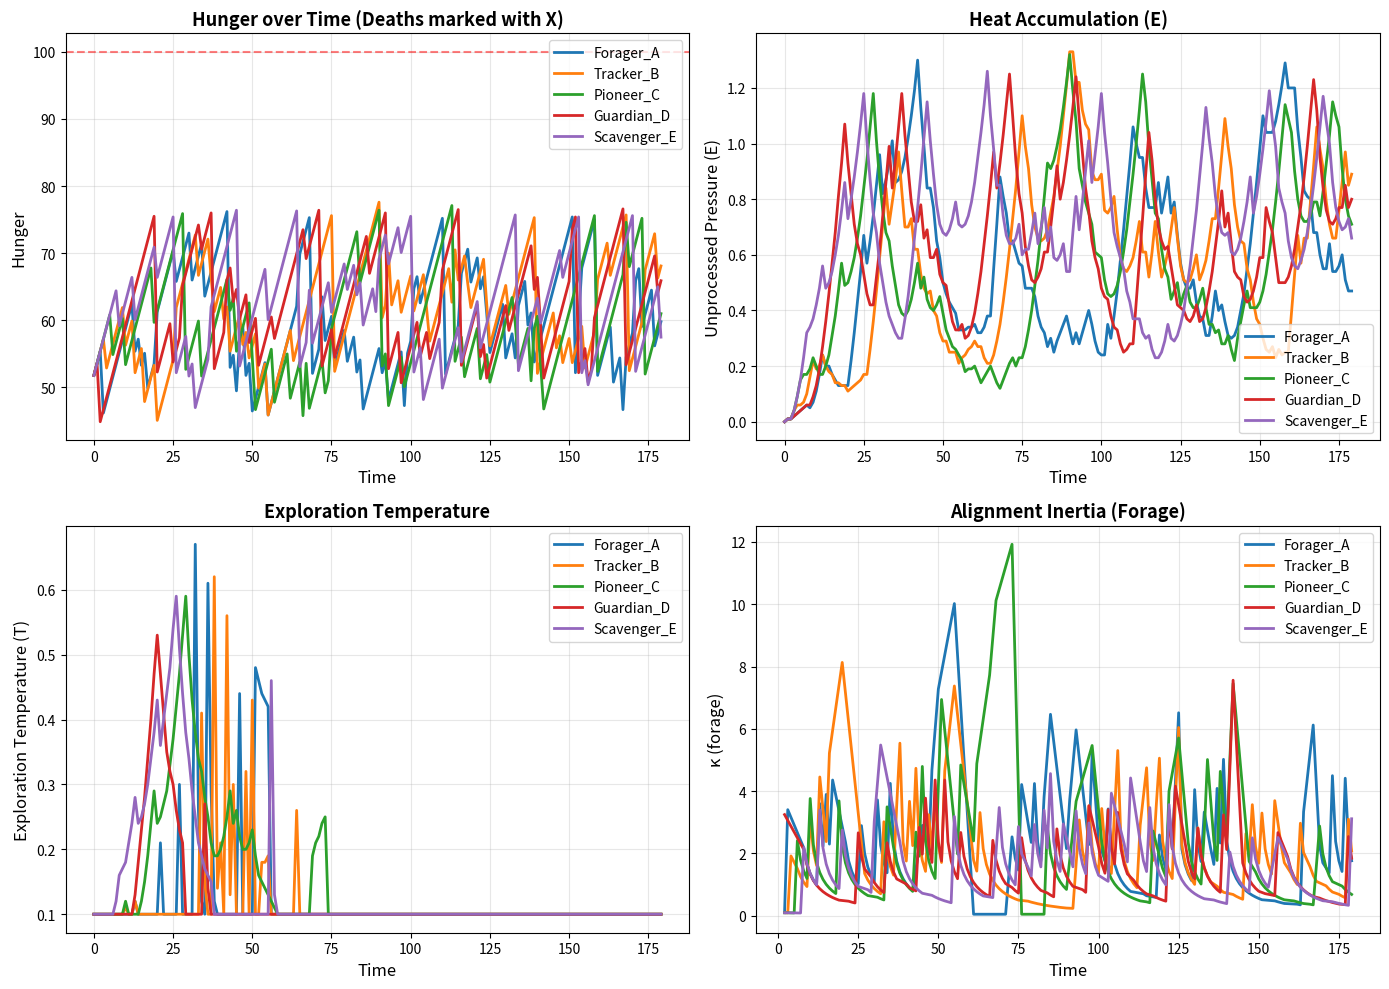

Here is the Python script that generated this plot:
import random, math
from collections import defaultdict
import pandas as pd
import numpy as np
import matplotlib.pyplot as plt

random.seed(55); np.random.seed(55)

# -------- Environment (同じ) --------
class EnvScarce:
    def __init__(self, size=26, n_berry=7, n_hunt=5):
        self.size = size
        self.berries = {}
        for _ in range(n_berry):
            x,y = random.randrange(size), random.randrange(size)
            self.berries[(x,y)] = {"abundance": random.uniform(0.2,0.6), "regen": random.uniform(0.003,0.015)}
        self.huntzones = {}
        for _ in range(n_hunt):
            x,y = random.randrange(size), random.randrange(size)
            self.huntzones[(x,y)] = {"base_success": random.uniform(0.15,0.45), "danger": random.uniform(0.25,0.65)}
        self.t=0
    
    def step(self):
        for v in self.berries.values():
            v["abundance"] = min(1.0, v["abundance"] + v["regen"]*(1.0 - v["abundance"]))
        for v in self.huntzones.values():
            v["base_success"] = float(np.clip(v["base_success"]+np.random.normal(0,0.01),0.03,0.8))
        self.t+=1
    
    def nearest_nodes(self, pos, node_dict, k=4):
        nodes=list(node_dict.keys())
        nodes.sort(key=lambda p: abs(p[0]-pos[0])+abs(p[1]-pos[1]))
        return nodes[:k]
    
    def forage(self,pos,node):
        abundance=self.berries[node]["abundance"]
        dist=abs(pos[0]-node[0])+abs(pos[1]-node[1])
        p=0.6*abundance+0.2*max(0,1-dist/12)
        success=random.random()<p
        if success:
            self.berries[node]["abundance"]=max(0.0,self.berries[node]["abundance"]-random.uniform(0.2,0.4))
            food=random.uniform(10,20)*(0.5+abundance/2)
        else: food=0.0
        risk=0.05
        return success,food,risk,p
    
    def hunt(self,pos,node,injury_factor=1.0,coop_bonus=0.0):
        zone=self.huntzones[node]
        base=zone["base_success"]
        dist=abs(pos[0]-node[0])+abs(pos[1]-node[1])
        p=base*max(0.15,1-dist/14)
        p*=injury_factor; p*=(1+coop_bonus)
        p=float(np.clip(p,0.01,0.95))
        success=random.random()<p
        if success:
            food=random.uniform(20,45)*(0.5+base/2)*(1+0.25*coop_bonus)
        else: food=0.0
        risk=zone["danger"]*(0.9+dist/18)
        return success,food,risk,p


# -------- NPC with SSD Mathematical Model --------
class NPCWithSSD:
    def __init__(self, name, preset, env, roster_ref, start_pos):
        self.name = name
        self.env = env
        self.roster_ref = roster_ref
        self.x, self.y = start_pos
        
        # === 生理的状態 ===
        self.hunger = 50.0
        self.fatigue = 30.0
        self.injury = 0.0
        self.alive = True
        self.state = "Idle"
        
        # === SSD数理モデルパラメータ ===
        self.kappa = defaultdict(lambda: 0.1)
        self.kappa_min = 0.05
        self.E = 0.0
        self.T = 0.3
        
        # パラメータ
        self.G0 = 0.5
        self.g = 0.7
        self.eta = 0.3
        self.lambda_forget = 0.02
        self.rho = 0.1
        self.alpha = 0.6
        self.beta_E = 0.15
        
        # 跳躍パラメータ
        self.Theta0 = 1.0
        self.a1 = 0.5
        self.a2 = 0.4
        self.h0 = 0.2
        self.gamma = 0.8
        
        # 温度制御パラメータ
        self.T0 = 0.3
        self.c1 = 0.5
        self.c2 = 0.6
        
        # キャラクター特性
        p = preset
        self.risk_tolerance = p["risk_tolerance"]
        self.curiosity = p["curiosity"]
        self.avoidance = p["avoidance"]
        self.stamina = p["stamina"]
        self.empathy = p.get("empathy", 0.6)
        
        self.TH_H = 55.0
        self.TH_F = 70.0
        
        self.rel = defaultdict(float)
        self.help_debt = defaultdict(float)
        
        self.log = []
        self.boredom = 0.0
    
    def pos(self):
        return (self.x, self.y)
    
    def dist_to(self, o):
        return abs(self.x - o.x) + abs(self.y - o.y)
    
    def move_towards(self, target):
        tx, ty = target
        self.x += (1 if tx > self.x else -1 if tx < self.x else 0)
        self.y += (1 if ty > self.y else -1 if ty < self.y else 0)
    
    def nearby_allies(self, radius=3):
        return [o for on, o in self.roster_ref.items() 
                if on != self.name and o.alive and self.dist_to(o) <= radius]
    
    def alignment_flow(self, action_type, meaning_pressure):
        kappa = self.kappa[action_type]
        j = (self.G0 + self.g * kappa) * meaning_pressure
        return j
    
    def update_kappa(self, action_type, success, reward):
        kappa = self.kappa[action_type]
        
        if success:
            work = self.eta * reward
        else:
            work = -self.rho * (kappa ** 2)
        
        decay = self.lambda_forget * (kappa - self.kappa_min)
        self.kappa[action_type] = max(self.kappa_min, kappa + work - decay)
    
    def update_heat(self, meaning_pressure, processed_amount):
        unprocessed = max(0, meaning_pressure - processed_amount)
        self.E += self.alpha * unprocessed - self.beta_E * self.E
        self.E = max(0, self.E)
    
    def check_leap(self):
        mean_kappa = np.mean(list(self.kappa.values())) if self.kappa else 0.1
        fatigue_factor = self.fatigue / 100.0
        Theta = self.Theta0 + self.a1 * mean_kappa - self.a2 * fatigue_factor
        
        h = self.h0 * np.exp((self.E - Theta) / self.gamma)
        jump_prob = 1 - np.exp(-h * 1.0)
        
        if random.random() < jump_prob:
            return True, h, Theta
        return False, h, Theta
    
    def update_temperature(self):
        kappa_values = list(self.kappa.values())
        if len(kappa_values) > 1:
            entropy = np.std(kappa_values)
        else:
            entropy = 0.5
        
        self.T = self.T0 + self.c1 * self.E - self.c2 * entropy
        self.T = max(0.1, min(1.0, self.T))
    
    def help_utility(self, o):
        need = max(0, (o.hunger - 55) / 40) + max(0, (o.injury - 15) / 50) + max(0, (o.fatigue - 70) / 50)
        base = 0.35 * self.empathy + 0.4 * self.rel[o.name] + 0.35 * self.help_debt[o.name]
        myneed = max(0, (self.hunger - 55) / 40) + max(0, (self.injury - 15) / 50) + max(0, (self.fatigue - 70) / 50)
        return need * base - 0.4 * myneed
    
    def maybe_help(self, t):
        allies = self.nearby_allies(radius=3)
        if not allies:
            return False
        
        best = None
        bestu = 0.0
        for o in allies:
            u = self.help_utility(o)
            if u > bestu:
                bestu = u
                best = o
        
        if best and bestu > 0.05:
            if self.hunger < 85 and best.hunger > 75:
                delta = 25.0
                self.hunger = min(100.0, self.hunger + 6.0)
                best.hunger = max(0.0, best.hunger - delta)
                self.rel[best.name] += 0.08
                best.rel[self.name] += 0.04
                best.help_debt[self.name] += 0.2
                
                self.update_kappa("help", True, delta * 0.5)
                
                self.log.append({
                    "t": t, "name": self.name, "state": "Help", "action": "share_food",
                    "target": best.name, "amount": delta,
                    "hunger": round(self.hunger, 1), "fatigue": round(self.fatigue, 1),
                    "injury": round(self.injury, 1),
                    "E": round(self.E, 2), "T": round(self.T, 2),
                    "kappa_help": round(self.kappa["help"], 3)
                })
                return True
            
            elif best.injury > 30 or best.fatigue > 85:
                best.fatigue = max(0, best.fatigue - 28.0 * (1 + 0.2 * self.stamina))
                best.injury = max(0, best.injury - 7.0)
                self.fatigue = min(100, self.fatigue + 6.0)
                self.rel[best.name] += 0.1
                best.rel[self.name] += 0.05
                best.help_debt[self.name] += 0.25
                
                self.update_kappa("help", True, 20.0)
                
                self.log.append({
                    "t": t, "name": self.name, "state": "Help", "action": "escort_rest",
                    "target": best.name, "amount": 0,
                    "hunger": round(self.hunger, 1), "fatigue": round(self.fatigue, 1),
                    "injury": round(self.injury, 1),
                    "E": round(self.E, 2), "T": round(self.T, 2),
                    "kappa_help": round(self.kappa["help"], 3)
                })
                return True
        
        return False
    
    def step(self, t):
        if not self.alive:
            return
        
        # 代謝
        hunger_pressure = 1.8
        fatigue_pressure = 0.8
        self.hunger = min(120, self.hunger + hunger_pressure)
        self.fatigue = min(120, self.fatigue + fatigue_pressure)
        self.injury = min(120, self.injury + 0.02 * self.fatigue / 100)
        
        # 跳躍判定（死）
        if self.hunger >= 100 or self.injury >= 100:
            leap_occurred, h, Theta = self.check_leap()
            if leap_occurred or self.hunger >= 110 or self.injury >= 110:
                self.alive = False
                self.log.append({
                    "t": t, "name": self.name, "state": "Dead", "action": "death",
                    "target": "", "amount": 0,
                    "hunger": round(self.hunger, 1), "fatigue": round(self.fatigue, 1),
                    "injury": round(self.injury, 1),
                    "E": round(self.E, 2), "jump_rate": round(h, 3), "Theta": round(Theta, 2)
                })
                return
        
        # 探索温度の更新
        self.update_temperature()
        
        # ヘルプ判定
        if self.maybe_help(t):
            return
        
        # 休息判定
        if self.fatigue > self.TH_F and self.hunger < self.TH_H * 0.9:
            rest_amount = 30 * (1 + 0.25 * self.stamina)
            self.fatigue = max(0, self.fatigue - rest_amount)
            self.hunger = min(100, self.hunger + 6)
            self.injury = max(0, self.injury - 4 * (1 + 0.1 * self.stamina))
            
            self.update_kappa("rest", True, rest_amount)
            self.update_heat(fatigue_pressure, rest_amount / 30)
            
            self.log.append({
                "t": t, "name": self.name, "state": "Sleep", "action": "sleep",
                "target": "", "amount": rest_amount,
                "hunger": round(self.hunger, 1), "fatigue": round(self.fatigue, 1),
                "injury": round(self.injury, 1),
                "E": round(self.E, 2), "T": round(self.T, 2),
                "kappa_rest": round(self.kappa["rest"], 3)
            })
        
        # 採餌判定
        elif self.hunger > self.TH_H:
            meaning_p = (self.hunger - self.TH_H) / (100 - self.TH_H)
            j_forage = self.alignment_flow("forage", meaning_p)
            
            nodes = self.env.nearest_nodes(self.pos(), self.env.berries, k=2)
            if nodes:
                node = nodes[0]
                self.move_towards(node)
                success, food, risk, p = self.env.forage(self.pos(), node)
                
                if success:
                    self.hunger = max(0, self.hunger - food)
                    self.fatigue = max(0, self.fatigue - food * 0.1)
                    
                    self.update_kappa("forage", True, food)
                    self.update_heat(meaning_p, j_forage)
                    
                    self.log.append({
                        "t": t, "name": self.name, "state": "Food", "action": "eat_success",
                        "target": "Berry", "amount": round(food, 1),
                        "hunger": round(self.hunger, 1), "fatigue": round(self.fatigue, 1),
                        "injury": round(self.injury, 1),
                        "E": round(self.E, 2), "T": round(self.T, 2),
                        "kappa_forage": round(self.kappa["forage"], 3)
                    })
                else:
                    self.update_kappa("forage", False, 0)
                    self.update_heat(meaning_p, 0)
                    
                    self.log.append({
                        "t": t, "name": self.name, "state": "Food", "action": "eat_fail",
                        "target": "Berry", "amount": 0,
                        "hunger": round(self.hunger, 1), "fatigue": round(self.fatigue, 1),
                        "injury": round(self.injury, 1),
                        "E": round(self.E, 2), "T": round(self.T, 2),
                        "kappa_forage": round(self.kappa["forage"], 3)
                    })
            else:
                self.update_heat(meaning_p, 0)
                
                self.log.append({
                    "t": t, "name": self.name, "state": "Food", "action": "starve",
                    "target": "", "amount": 0,
                    "hunger": round(self.hunger, 1), "fatigue": round(self.fatigue, 1),
                    "injury": round(self.injury, 1),
                    "E": round(self.E, 2), "T": round(self.T, 2)
                })
        
        # パトロール
        else:
            move_range = int(self.T * 2)
            dx = random.randint(-move_range, move_range)
            dy = random.randint(-move_range, move_range)
            
            self.x = max(0, min(self.env.size - 1, self.x + dx))
            self.y = max(0, min(self.env.size - 1, self.y + dy))
            
            self.boredom += 0.05
            self.update_heat(self.boredom * 0.1, 0)
            
            self.log.append({
                "t": t, "name": self.name, "state": "Patrol", "action": "patrol",
                "target": "", "amount": 0,
                "hunger": round(self.hunger, 1), "fatigue": round(self.fatigue, 1),
                "injury": round(self.injury, 1),
                "E": round(self.E, 2), "T": round(self.T, 2),
                "boredom": round(self.boredom, 2)
            })


# Presets
FORAGER = {"risk_tolerance": 0.2, "curiosity": 0.3, "avoidance": 0.8, "stamina": 0.6, "empathy": 0.8}
TRACKER = {"risk_tolerance": 0.6, "curiosity": 0.5, "avoidance": 0.2, "stamina": 0.8, "empathy": 0.6}
PIONEER = {"risk_tolerance": 0.5, "curiosity": 0.9, "avoidance": 0.3, "stamina": 0.7, "empathy": 0.5}
GUARDIAN = {"risk_tolerance": 0.4, "curiosity": 0.4, "avoidance": 0.6, "stamina": 0.9, "empathy": 0.9}
SCAVENGER = {"risk_tolerance": 0.3, "curiosity": 0.6, "avoidance": 0.7, "stamina": 0.5, "empathy": 0.5}

# Setup
env = EnvScarce()
roster = {}
center = (env.size // 2, env.size // 2)
starts = [
    (center[0] - 2, center[1]),
    (center[0] + 2, center[1] - 1),
    (center[0], center[1] + 2),
    (center[0] - 1, center[1] - 2),
    (center[0] + 1, center[1] + 1)
]

npcs = [
    NPCWithSSD("Forager_A", FORAGER, env, roster, starts[0]),
    NPCWithSSD("Tracker_B", TRACKER, env, roster, starts[1]),
    NPCWithSSD("Pioneer_C", PIONEER, env, roster, starts[2]),
    NPCWithSSD("Guardian_D", GUARDIAN, env, roster, starts[3]),
    NPCWithSSD("Scavenger_E", SCAVENGER, env, roster, starts[4]),
]

for n in npcs:
    roster[n.name] = n

# Run
print("=== Starting SSD-Integrated Simulation ===")
print(f"Environment: {len(env.berries)} berry nodes, {len(env.huntzones)} hunt zones")
print(f"NPCs: {len(npcs)}")
print()

TICKS = 180
for t in range(TICKS):
    for n in npcs:
        n.step(t)
    env.step()
    
    if t % 30 == 0:
        alive_count = sum(1 for n in npcs if n.alive)
        print(f"Tick {t}: {alive_count}/5 NPCs alive")

print("\n=== Simulation Complete ===\n")

# Analysis
df_logs = pd.concat([pd.DataFrame(n.log) for n in npcs], ignore_index=True)

death_events = df_logs[df_logs["action"] == "death"]
help_events = df_logs[df_logs["action"].isin(["share_food", "escort_rest"])]

print("=== DEATH EVENTS ===")
if not death_events.empty:
    print(death_events[["t", "name", "hunger", "injury", "E", "jump_rate", "Theta"]])
else:
    print("No deaths occurred!")

print("\n=== HELP EVENTS (first 10) ===")
if not help_events.empty:
    print(help_events[["t", "name", "target", "action", "E", "T"]].head(10))
else:
    print("No help events occurred!")

print("\n=== FINAL STATUS ===")
for npc in npcs:
    status = "ALIVE" if npc.alive else "DEAD"
    print(f"{npc.name}: {status}")
    if npc.alive:
        print(f"  κ_forage: {npc.kappa['forage']:.3f}")
        print(f"  κ_rest: {npc.kappa['rest']:.3f}")
        print(f"  κ_help: {npc.kappa['help']:.3f}")
        print(f"  E (heat): {npc.E:.2f}")
        print(f"  Hunger: {npc.hunger:.1f}, Fatigue: {npc.fatigue:.1f}")

# Visualization
fig, axes = plt.subplots(2, 2, figsize=(14, 10))

# 1. Hunger over time
for name in [n.name for n in npcs]:
    g = df_logs[df_logs["name"] == name]
    axes[0, 0].plot(g["t"], g["hunger"], label=name, linewidth=2)
    d = g[g["action"] == "death"]
    if not d.empty:
        axes[0, 0].scatter(d["t"], d["hunger"], marker="X", s=200, c='red', edgecolors='black', linewidths=2, zorder=5)
axes[0, 0].set_xlabel("Time", fontsize=12)
axes[0, 0].set_ylabel("Hunger", fontsize=12)
axes[0, 0].legend()
axes[0, 0].set_title("Hunger over Time (Deaths marked with X)", fontsize=13, fontweight='bold')
axes[0, 0].axhline(y=100, color='red', linestyle='--', alpha=0.5, label='Death threshold')
axes[0, 0].grid(alpha=0.3)

# 2. Heat (E) over time
for name in [n.name for n in npcs]:
    g = df_logs[df_logs["name"] == name]
    if "E" in g.columns:
        axes[0, 1].plot(g["t"], g["E"], label=name, linewidth=2)
axes[0, 1].set_xlabel("Time", fontsize=12)
axes[0, 1].set_ylabel("Unprocessed Pressure (E)", fontsize=12)
axes[0, 1].legend()
axes[0, 1].set_title("Heat Accumulation (E)", fontsize=13, fontweight='bold')
axes[0, 1].grid(alpha=0.3)

# 3. Temperature (T) over time
for name in [n.name for n in npcs]:
    g = df_logs[df_logs["name"] == name]
    if "T" in g.columns:
        axes[1, 0].plot(g["t"], g["T"], label=name, linewidth=2)
axes[1, 0].set_xlabel("Time", fontsize=12)
axes[1, 0].set_ylabel("Exploration Temperature (T)", fontsize=12)
axes[1, 0].legend()
axes[1, 0].set_title("Exploration Temperature", fontsize=13, fontweight='bold')
axes[1, 0].grid(alpha=0.3)

# 4. Kappa (forage) over time
for name in [n.name for n in npcs]:
    g = df_logs[df_logs["name"] == name]
    forage_logs = g[g["kappa_forage"].notna()]
    if not forage_logs.empty:
        axes[1, 1].plot(forage_logs["t"], forage_logs["kappa_forage"], label=name, linewidth=2)
axes[1, 1].set_xlabel("Time", fontsize=12)
axes[1, 1].set_ylabel("κ (forage)", fontsize=12)
axes[1, 1].legend()
axes[1, 1].set_title("Alignment Inertia (Forage)", fontsize=13, fontweight='bold')
axes[1, 1].grid(alpha=0.3)

plt.tight_layout()
plt.savefig('ssd_simulation_results.png', dpi=150, bbox_inches='tight')
print("\n=== Plot saved as 'ssd_simulation_results.png' ===")
plt.show()

# Save logs
df_logs.to_csv("npc5_ssd_integrated_logs.csv", index=False)
print("=== Logs saved to 'npc5_ssd_integrated_logs.csv' ===")